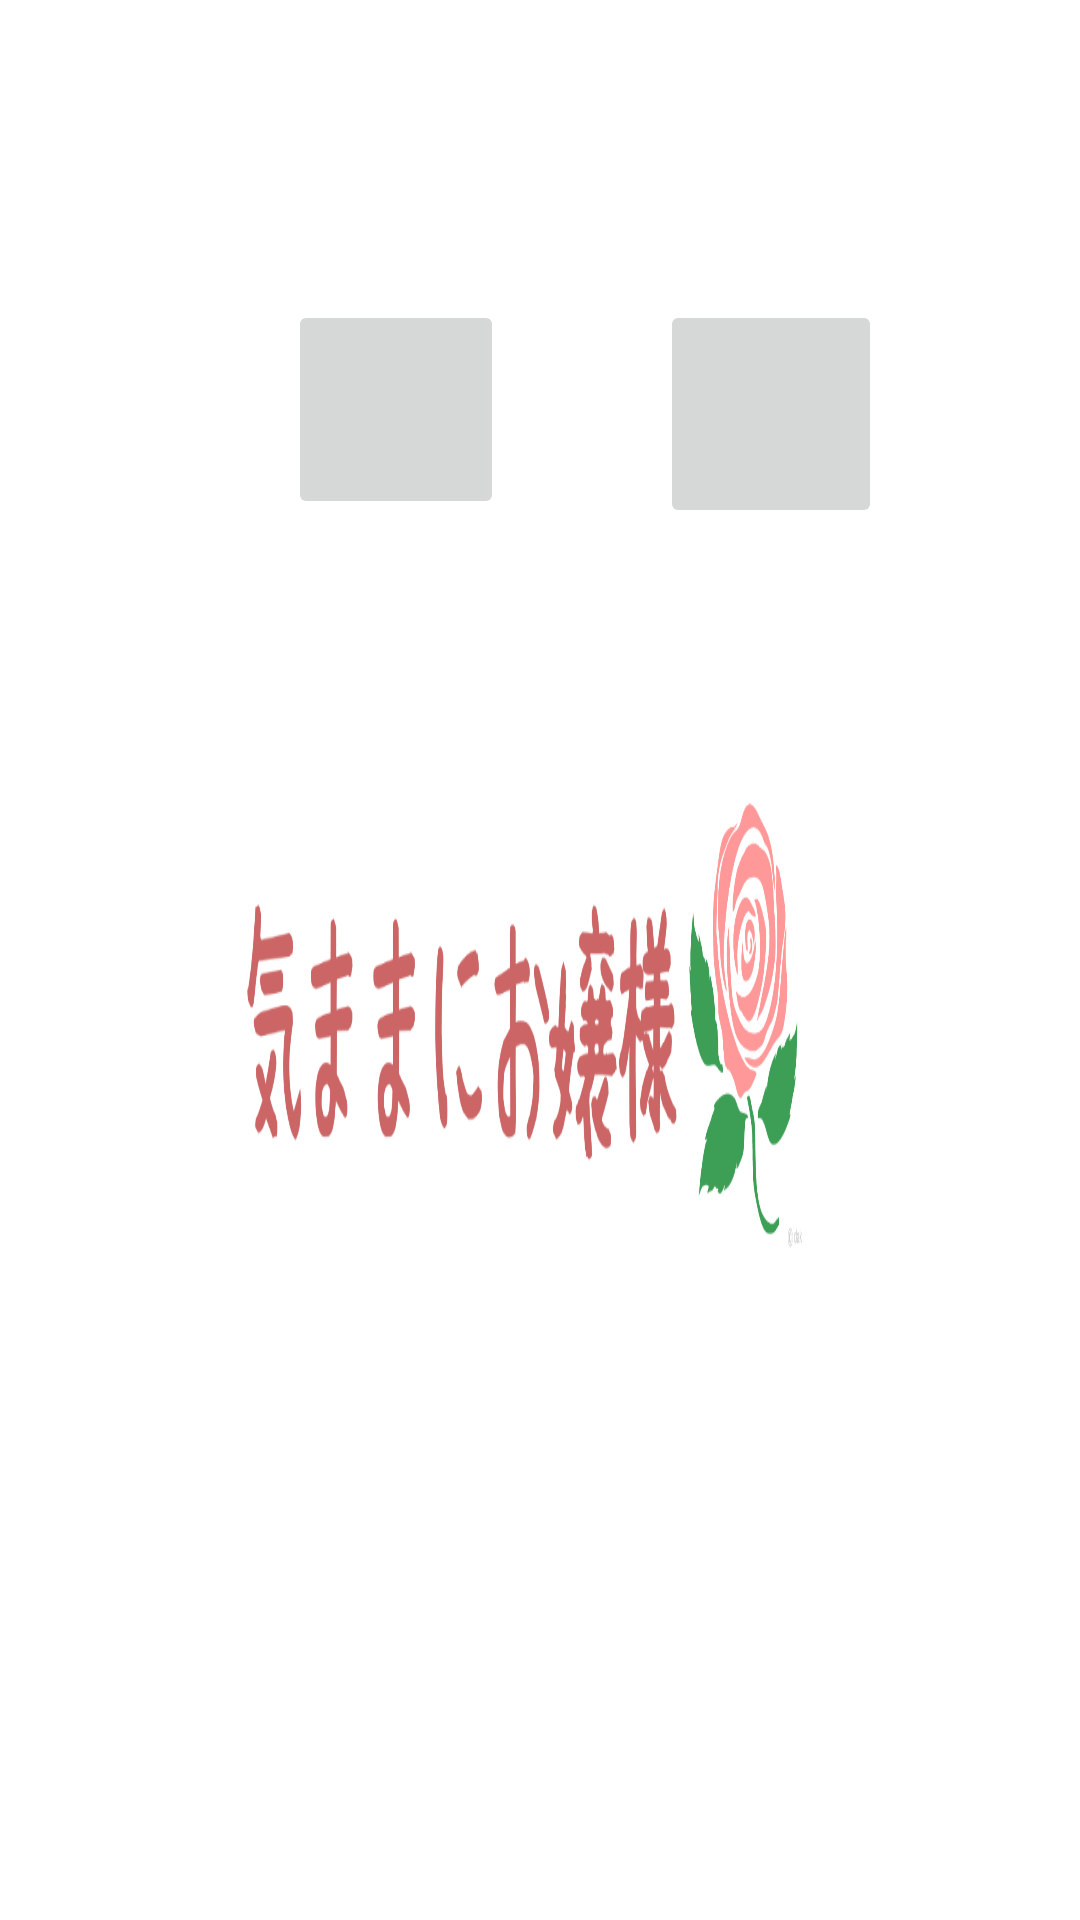

This screen was rendered from an Android layout file. Write that file and the resources it references.
<!-- AndroidManifest.xml: activity theme AppTheme.splash -->
<!-- res/layout/activity_main.xml -->
<?xml version="1.0" encoding="utf-8"?>
<androidx.constraintlayout.widget.ConstraintLayout xmlns:android="http://schemas.android.com/apk/res/android"
    xmlns:app="http://schemas.android.com/apk/res-auto"
    xmlns:tools="http://schemas.android.com/tools"
    android:layout_width="match_parent"
    android:layout_height="match_parent">

    <ImageView
        android:id="@+id/room"
        android:layout_width="wrap_content"
        android:layout_height="wrap_content"
        app:layout_constraintBottom_toBottomOf="parent"
        app:layout_constraintEnd_toEndOf="parent"
        app:layout_constraintHorizontal_bias="0.0"
        app:layout_constraintStart_toStartOf="parent"
        app:layout_constraintTop_toTopOf="parent"
        app:layout_constraintVertical_bias="0.0"
        app:srcCompat="@drawable/room1" />

    <ImageButton
        android:id="@+id/schedule"
        android:layout_width="72dp"
        android:layout_height="73dp"
        android:layout_marginStart="96dp"
        android:layout_marginTop="100dp"
        app:layout_constraintStart_toStartOf="parent"
        app:layout_constraintTop_toTopOf="parent"
        app:srcCompat="@drawable/schedule" />

    <ImageButton
        android:id="@+id/calender"
        android:layout_width="74dp"
        android:layout_height="76dp"
        android:layout_marginStart="220dp"
        android:layout_marginTop="100dp"
        app:layout_constraintStart_toStartOf="parent"
        app:layout_constraintTop_toTopOf="parent"
        app:srcCompat="@drawable/calender" />

</androidx.constraintlayout.widget.ConstraintLayout>
<!-- resources referenced by this layout -->
<resources>
  <!-- drawable calender: png bitmap (drawable, 1064 bytes) -->
  <!-- drawable room1: jpg bitmap (drawable, 469477 bytes) -->
  <!-- drawable schedule: png bitmap (drawable, 2461 bytes) -->
  <style name="AppTheme.splash">
          <item name="android:windowBackground">@drawable/splashscreen</item>
      </style>
  <!-- drawable splashscreen: png bitmap (drawable, 87782 bytes) -->
</resources>
